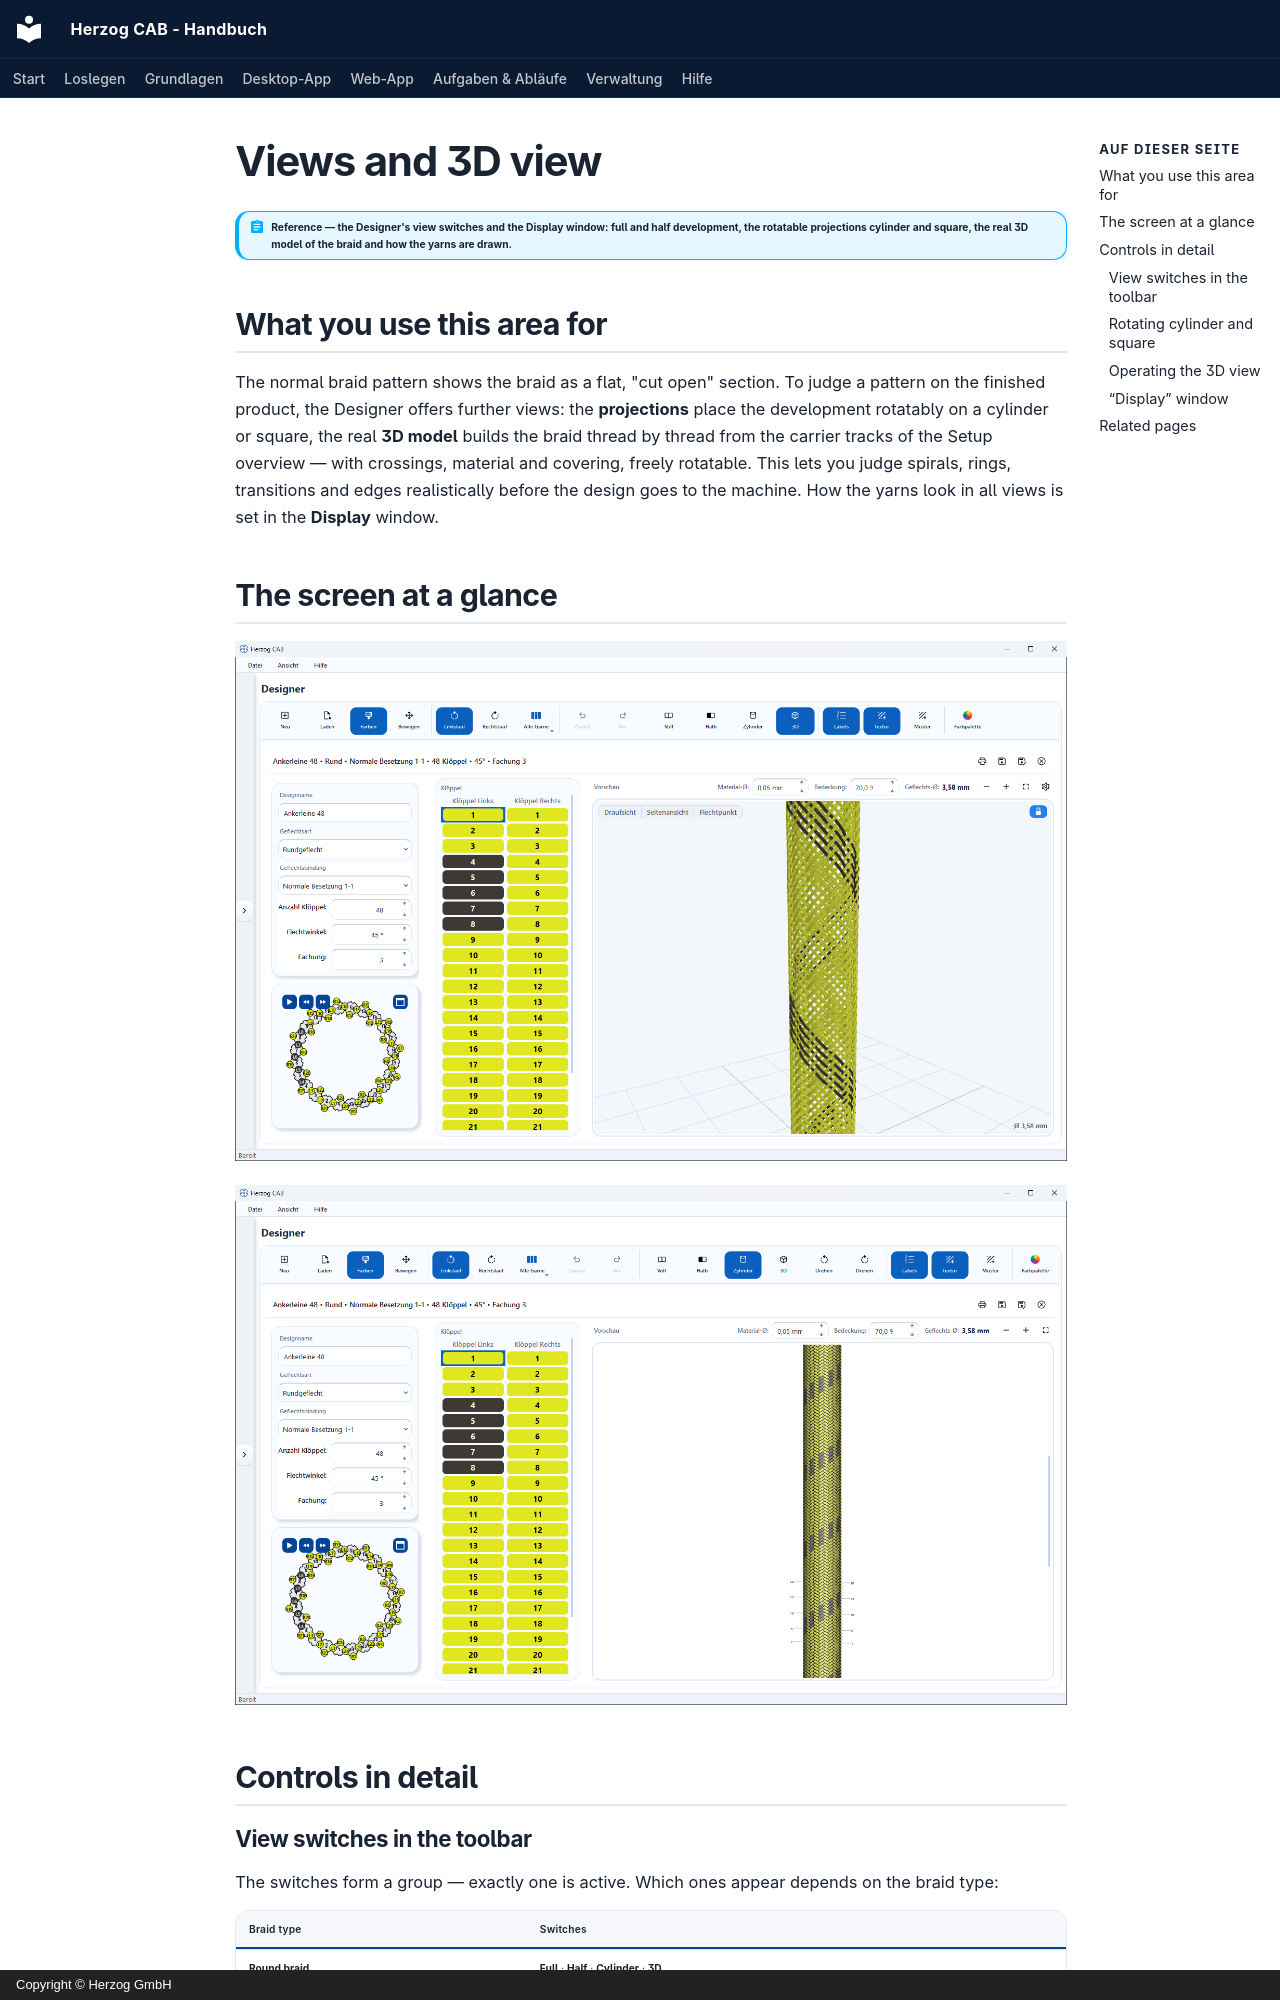

repository: Herzog-GmbH/HerzogCAB-Docs · page: designer/view-3d.en/index.html · generator: mkdocs · copyright: Copyright © Herzog GmbH

# Views and 3D view

!!! abstract "Reference — the Designer's view switches and the Display window: full and half development, the rotatable projections cylinder and square, the real 3D model of the braid and how the yarns are drawn."

## What you use this area for { #wofur-sie-diesen-bereich-nutzen }

The normal braid pattern shows the braid as a flat, "cut open"
section. To judge a pattern on the finished product, the Designer offers
further views: the **projections** place the development rotatably
on a cylinder or square, the real **3D model** builds the braid
thread by thread from the carrier tracks of the Setup overview — with
crossings, material and covering, freely rotatable. This lets you
judge spirals, rings, transitions and edges realistically before the
design goes to the machine. How the yarns look in all views is set in the
**Display** window.

## The screen at a glance { #der-bildschirm-im-uberblick }

![Designer in 3D view: two-colored round braid as a spatial model with Top view, Side view and Braiding point](../assets/screenshots/designer/designer-3d-ansicht.png)

![Designer in Cylinder view](../assets/screenshots/designer/designer-zylinder-ansicht.png)

## Controls in detail { #bedienelemente-im-detail }

### View switches in the toolbar { #ansichts-schalter-in-der-werkzeugleiste }

The switches form a group — exactly one is active. Which ones appear
depends on the braid type:

| Braid type | Switches |
|---|---|
| **Round braid** | **Full** · **Half** · **Cylinder** · **3D** |
| **Square braid** | **Full** · **Square** · **3D** |
| **Packing braid** | **Full** · **Square** · **3D**; with the track type **round** as for the round braid |
| **Flat braid**, **spiral**, **soutache braid** | **Braid pattern** · **3D** |

Mixed designs of round and flat braid sections only show the braid pattern;
the view switches are hidden then.

| Switch | Meaning |
|---|---|
| **Full** / **Braid pattern** | The complete development of the circumference as a flat braid pattern — the default view in which you color. For flat, spiral and soutache braids the switch is called **Braid pattern**. |
| **Half** | Only the front half of the development (round braid). |
| **Cylinder** / **Square** | The development projected onto the cylinder (round) or the square (square, packing). The back is hidden. With Square, the edges are created by light and shading, not by lines. Rotating with the mouse, see below. |
| **3D** | The real spatial model of the braid from the carrier tracks of the Setup overview — for all six braid types. |

Colors, twist, ply count and all ongoing changes remain identical in all views
— including [plying colors](painting.md#fachungsfarben-farbe-je-garn):
in the 3D model, each yarn of a carrier runs in its own color.
Coloring by click belongs in the drawn views; in the 3D view you color
via the carrier table or the palette — the model recolors immediately,
without being rebuilt, even with many carriers and a high ply count. The
Designer remembers the selected view (including the rotation angle) per braid
type if the setting *Remember last used view* is active
([Settings > Design](../admin/settings/legacy-import.md)).
